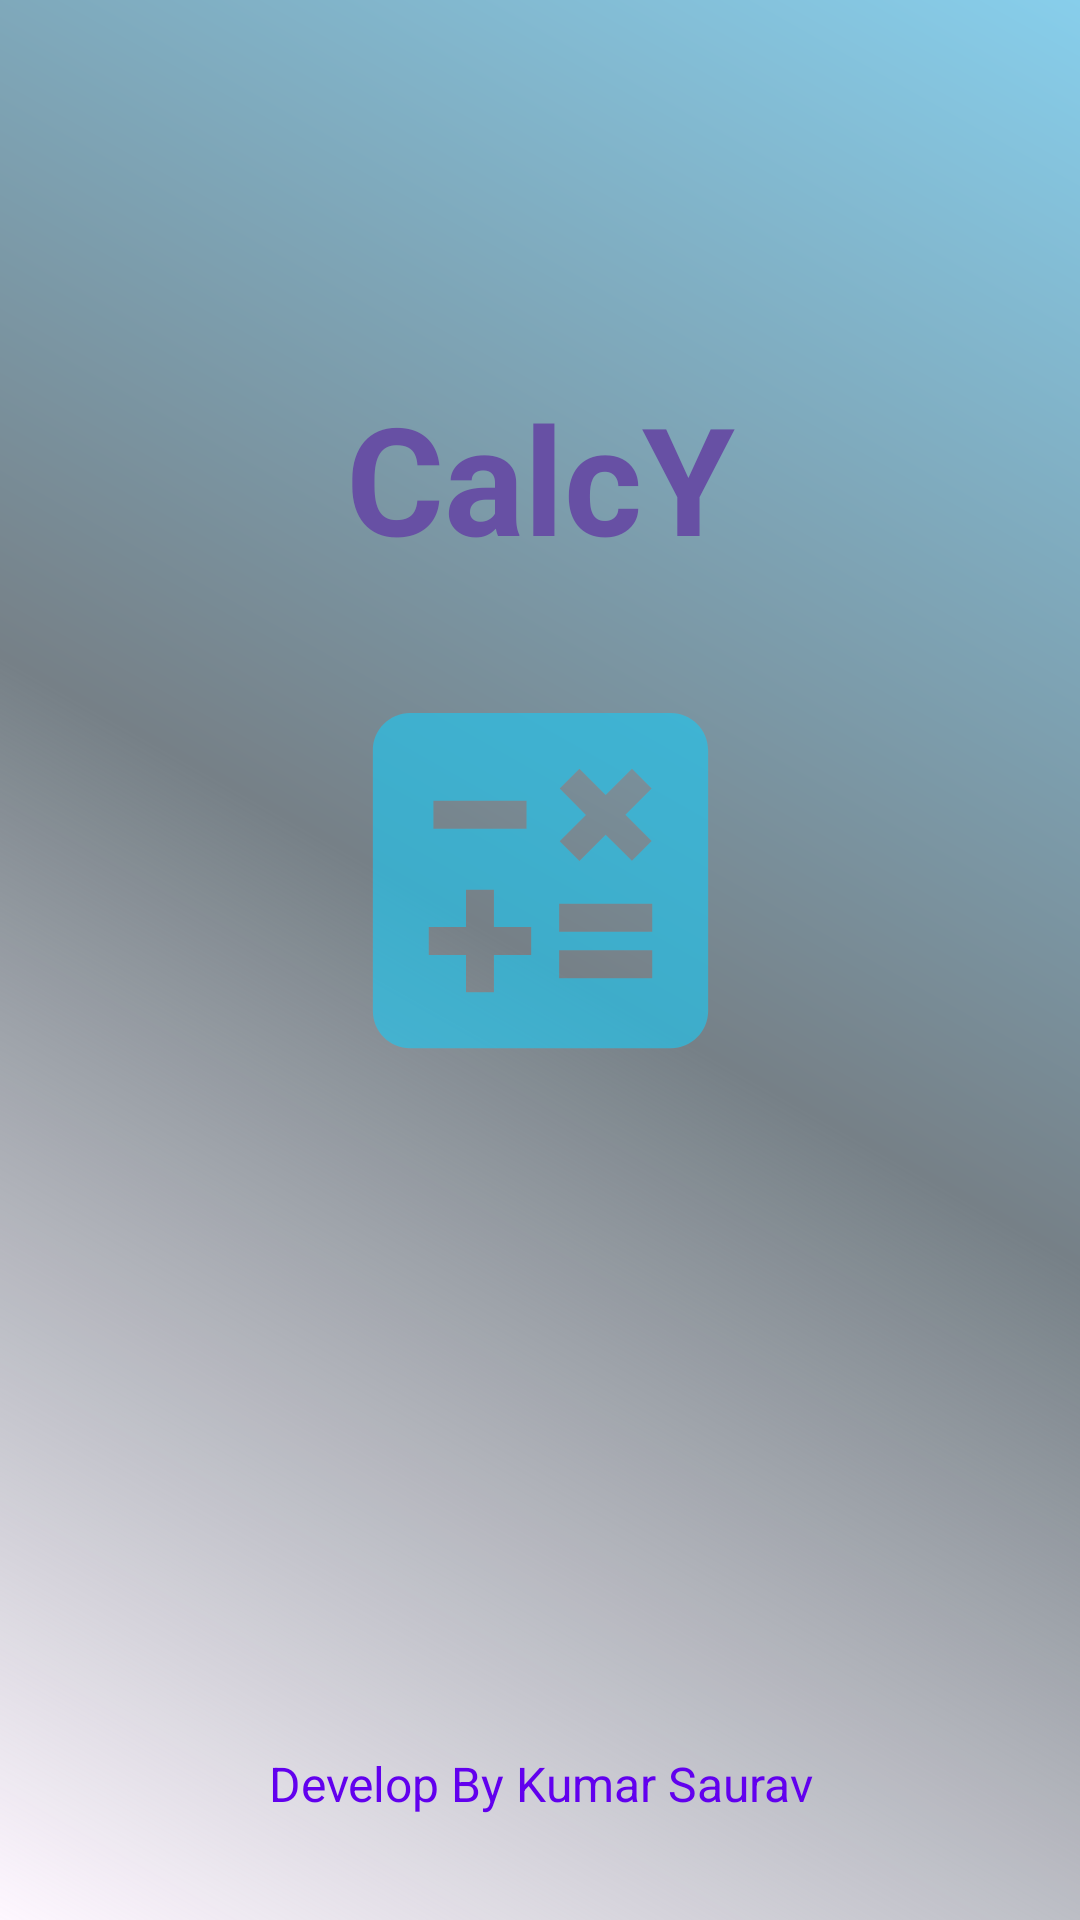

The Android layout XML behind this screen, and the referenced resources:
<!-- AndroidManifest.xml: application theme Theme.CalcY -->
<!-- res/layout/activity_splashscreen.xml -->
<?xml version="1.0" encoding="utf-8"?>
<androidx.constraintlayout.widget.ConstraintLayout xmlns:android="http://schemas.android.com/apk/res/android"
    xmlns:app="http://schemas.android.com/apk/res-auto"
    xmlns:tools="http://schemas.android.com/tools"
    android:layout_width="match_parent"
    android:layout_height="match_parent"
    android:background="@drawable/gradient_background"
    tools:context=".splashscreen">

    <ImageView
        android:id="@+id/imageView"
        android:layout_width="149dp"
        android:layout_height="169dp"
        app:layout_constraintBottom_toBottomOf="parent"
        app:layout_constraintEnd_toEndOf="parent"
        app:layout_constraintStart_toStartOf="parent"
        app:layout_constraintTop_toTopOf="parent"
        app:layout_constraintVertical_bias="0.444"
        app:srcCompat="@drawable/baseline_calculate_24" />

    <TextView
        android:id="@+id/textView"
        android:layout_width="149dp"
        android:layout_height="100dp"
        android:gravity="center"
        android:text="CalcY"
        android:textColor="#6750a4"
        android:textSize="50dp"
        android:textStyle="bold"
        app:layout_constraintBottom_toTopOf="@+id/imageView"
        app:layout_constraintEnd_toEndOf="parent"
        app:layout_constraintStart_toStartOf="parent" />

    <TextView
        android:id="@+id/textView2"
        android:layout_width="193dp"
        android:layout_height="35dp"
        android:gravity="center"
        android:text="Develop By Kumar Saurav"
        android:textSize="16dp"
        android:textColor="@color/design_default_color_primary"
        app:layout_constraintBottom_toBottomOf="parent"
        app:layout_constraintEnd_toEndOf="parent"
        app:layout_constraintStart_toStartOf="parent"
        app:layout_constraintTop_toBottomOf="@+id/imageView"
        app:layout_constraintVertical_bias="0.876" />
</androidx.constraintlayout.widget.ConstraintLayout>
<!-- resources referenced by this layout -->
<resources>
  <!-- drawable baseline_calculate_24 (drawable) -->
  <vector android:alpha="0.65" android:height="24dp"
      android:tint="#1FC5EE" android:viewportHeight="24"
      android:viewportWidth="24" android:width="24dp" xmlns:android="http://schemas.android.com/apk/res/android">
      <path android:fillColor="@android:color/white" android:pathData="M19,3H5C3.9,3 3,3.9 3,5v14c0,1.1 0.9,2 2,2h14c1.1,0 2,-0.9 2,-2V5C21,3.9 20.1,3 19,3zM13.03,7.06L14.09,6l1.41,1.41L16.91,6l1.06,1.06l-1.41,1.41l1.41,1.41l-1.06,1.06L15.5,9.54l-1.41,1.41l-1.06,-1.06l1.41,-1.41L13.03,7.06zM6.25,7.72h5v1.5h-5V7.72zM11.5,16h-2v2H8v-2H6v-1.5h2v-2h1.5v2h2V16zM18,17.25h-5v-1.5h5V17.25zM18,14.75h-5v-1.5h5V14.75z"/>
  </vector>
  <!-- drawable gradient_background (drawable) -->
  <shape xmlns:android="http://schemas.android.com/apk/res/android"
      android:shape="rectangle">
      <gradient
          android:angle="45"
          android:endColor="#87CEEB"
          android:centerColor="#768087"
          android:startColor="#000f56bc"
          android:type="linear" />
  </shape>
  <style name="Theme.CalcY" parent="Base.Theme.CalcY" />
  <style name="Base.Theme.CalcY" parent="Theme.Material3.DayNight.NoActionBar">
          
          
      </style>
</resources>
